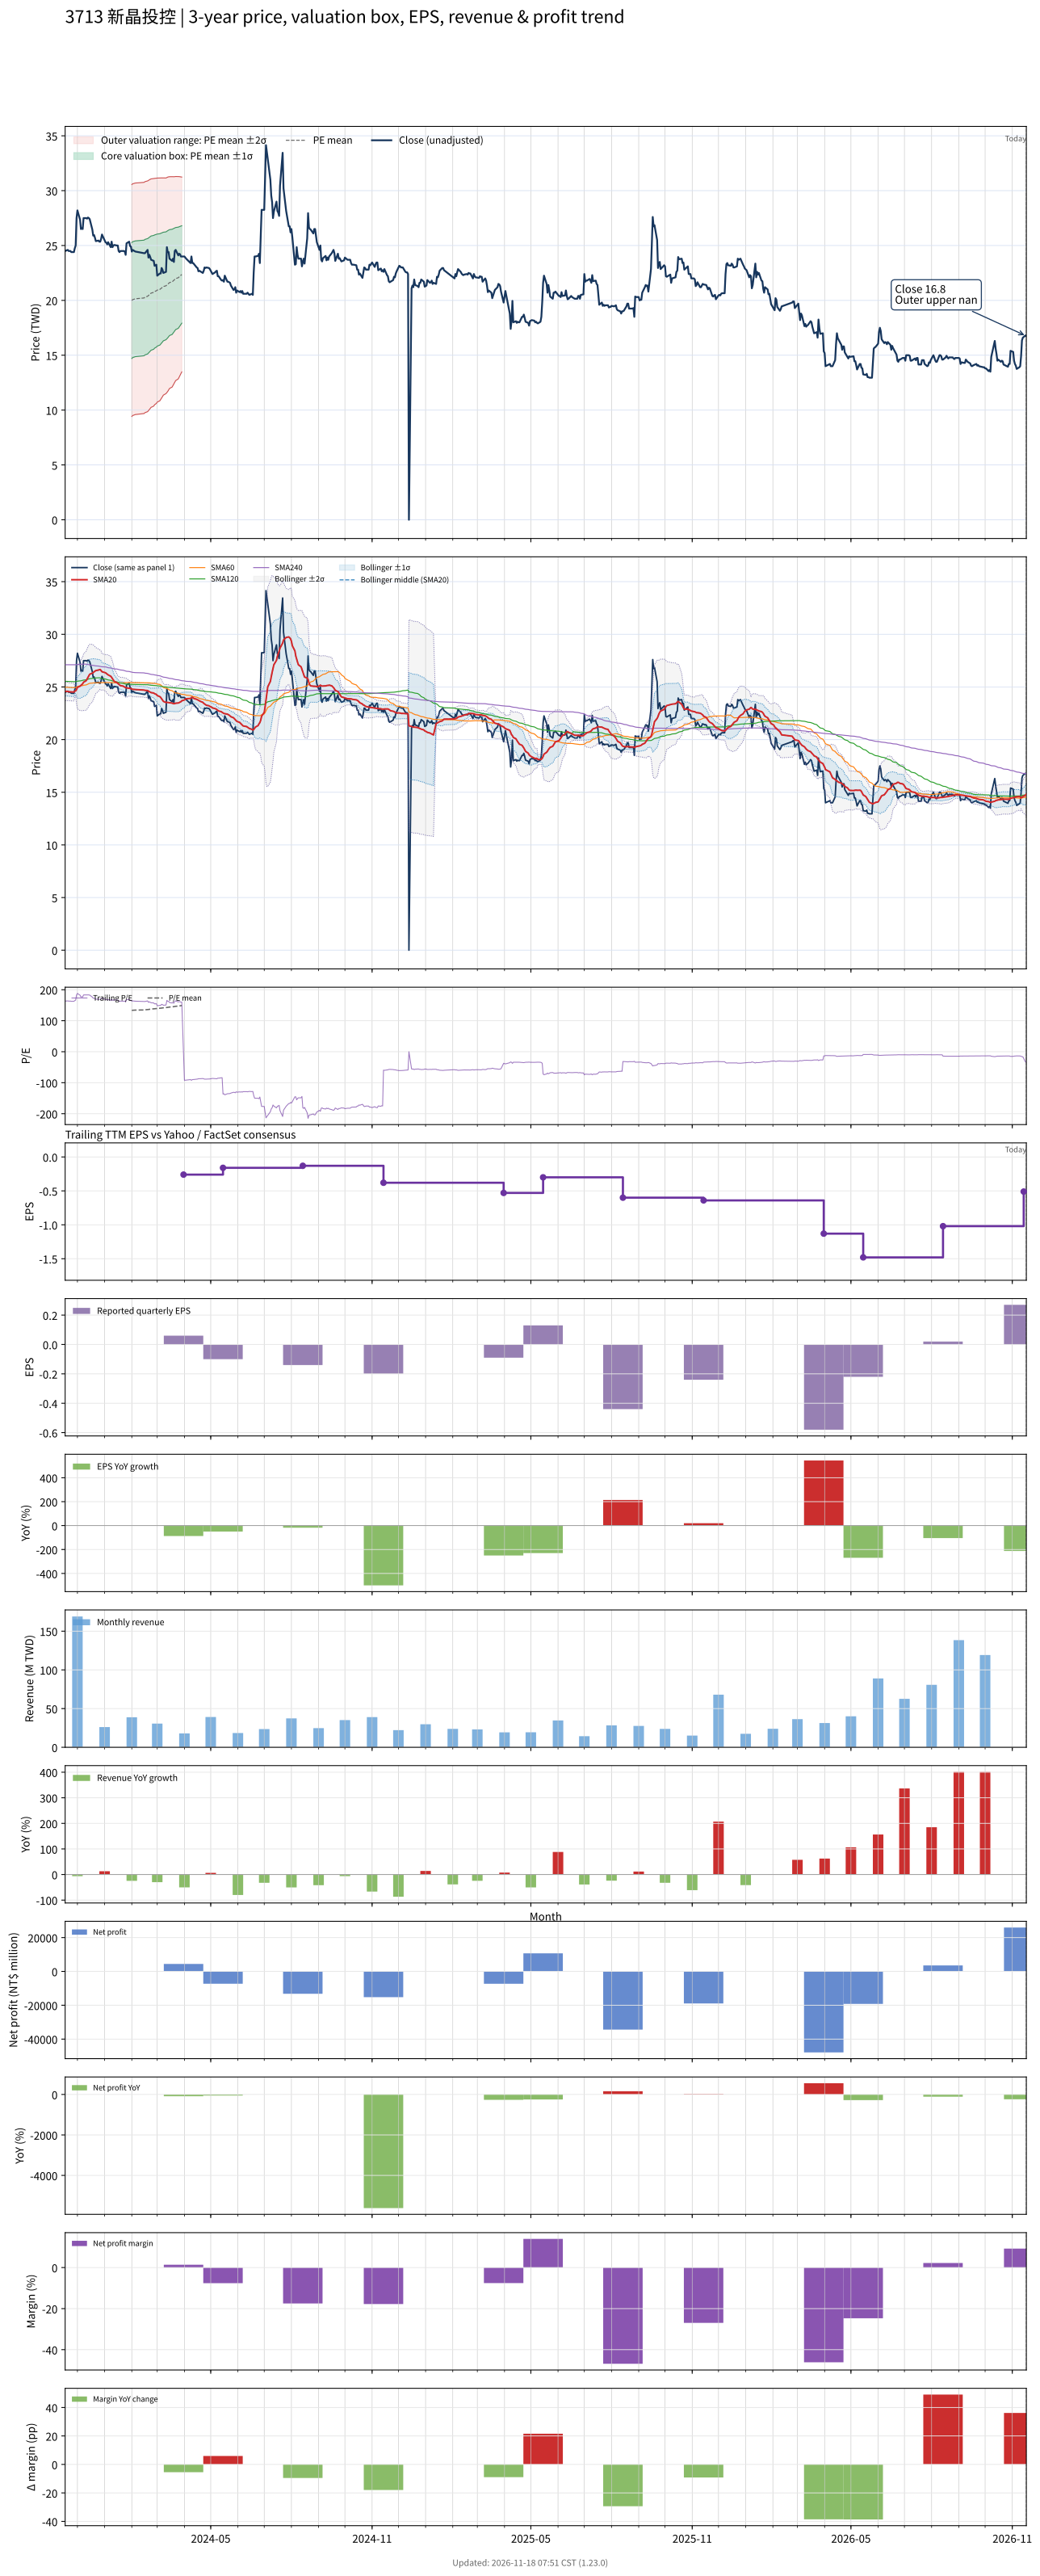

The file beside this chart, header and first rows:
# chart-version: skill-stock-dynamic-val…
date, close, available_date, period_end, eps, ttm_eps, pe, pe_mean, pe_std, price_m2, price_m1, price_mean, price_p1, price_p2, forward_eps, forward_pe, forward_pe_mean, forward_pe_std, forward_price_m2, forward_price_m1, forward_price_mean, forward_price_p1, forward_price_p2, sma20
2023-11-17, 24.5, 2023-11-14, 2023-09-30, 0.05, 0.15, 163.3, , , , , , , , , , , , , , , , , 24.59
2023-11-20, 24.6, 2023-11-14, 2023-09-30, 0.05, 0.15, 164, , , , , , , , , , , , , , , , , 24.58
2023-11-21, 24.5, 2023-11-14, 2023-09-30, 0.05, 0.15, 163.3, , , , , , , , , , , , , , , , , 24.55
2023-11-22, 24.5, 2023-11-14, 2023-09-30, 0.05, 0.15, 163.3, , , , , , , , , , , , , , , , , 24.54
2023-11-23, 24.5, 2023-11-14, 2023-09-30, 0.05, 0.15, 163.3, , , , , , , , , , , , , , , , , 24.54
2023-11-24, 24.4, 2023-11-14, 2023-09-30, 0.05, 0.15, 162.7, , , , , , , , , , , , , , , , , 24.53
2023-11-27, 24.4, 2023-11-14, 2023-09-30, 0.05, 0.15, 162.7, , , , , , , , , , , , , , , , , 24.52
2023-11-28, 24.75, 2023-11-14, 2023-09-30, 0.05, 0.15, 165, , , , , , , , , , , , , , , , , 24.61
2023-11-29, 25, 2023-11-14, 2023-09-30, 0.05, 0.15, 166.7, , , , , , , , , , , , , , , , , 24.62
2023-11-30, 27.5, 2023-11-14, 2023-09-30, 0.05, 0.15, 183.3, , , , , , , , , , , , , , , , , 24.76
2023-12-01, 28.2, 2023-11-14, 2023-09-30, 0.05, 0.15, 188, , , , , , , , , , , , , , , , , 24.96
2023-12-04, 27.35, 2023-11-14, 2023-09-30, 0.05, 0.15, 182.3, , , , , , , , , , , , , , , , , 25.07
2023-12-05, 26.5, 2023-11-14, 2023-09-30, 0.05, 0.15, 176.7, , , , , , , , , , , , , , , , , 25.15
2023-12-06, 26.6, 2023-11-14, 2023-09-30, 0.05, 0.15, 177.3, , , , , , , , , , , , , , , , , 25.23
2023-12-07, 26.5, 2023-11-14, 2023-09-30, 0.05, 0.15, 176.7, , , , , , , , , , , , , , , , , 25.3
2023-12-08, 27.5, 2023-11-14, 2023-09-30, 0.05, 0.15, 183.3, , , , , , , , , , , , , , , , , 25.45
2023-12-11, 27.5, 2023-11-14, 2023-09-30, 0.05, 0.15, 183.3, , , , , , , , , , , , , , , , , 25.6
2023-12-12, 27.45, 2023-11-14, 2023-09-30, 0.05, 0.15, 183, , , , , , , , , , , , , , , , , 25.75
2023-12-13, 27.55, 2023-11-14, 2023-09-30, 0.05, 0.15, 183.7, , , , , , , , , , , , , , , , , 25.91
2023-12-14, 27.5, 2023-11-14, 2023-09-30, 0.05, 0.15, 183.3, , , , , , , , , , , , , , , , , 26.07
2023-12-15, 27.4, 2023-11-14, 2023-09-30, 0.05, 0.15, 182.7, , , , , , , , , , , , , , , , , 26.21
2023-12-18, 26.45, 2023-11-14, 2023-09-30, 0.05, 0.15, 176.3, , , , , , , , , , , , , , , , , 26.3
2023-12-19, 25.9, 2023-11-14, 2023-09-30, 0.05, 0.15, 172.7, , , , , , , , , , , , , , , , , 26.37
2023-12-20, 25.95, 2023-11-14, 2023-09-30, 0.05, 0.15, 173, , , , , , , , , , , , , , , , , 26.45
2023-12-21, 25.7, 2023-11-14, 2023-09-30, 0.05, 0.15, 171.3, , , , , , , , , , , , , , , , , 26.5
2023-12-22, 25.4, 2023-11-14, 2023-09-30, 0.05, 0.15, 169.3, , , , , , , , , , , , , , , , , 26.55
2023-12-25, 25.45, 2023-11-14, 2023-09-30, 0.05, 0.15, 169.7, , , , , , , , , , , , , , , , , 26.61
2023-12-26, 25.35, 2023-11-14, 2023-09-30, 0.05, 0.15, 169, , , , , , , , , , , , , , , , , 26.64
2023-12-27, 25.35, 2023-11-14, 2023-09-30, 0.05, 0.15, 169, , , , , , , , , , , , , , , , , 26.66
2023-12-28, 25.6, 2023-11-14, 2023-09-30, 0.05, 0.15, 170.7, , , , , , , , , , , , , , , , , 26.56
2023-12-29, 26, 2023-11-14, 2023-09-30, 0.05, 0.15, 173.3, , , , , , , , , , , , , , , , , 26.45
2024-01-02, 25.3, 2023-11-14, 2023-09-30, 0.05, 0.15, 168.7, , , , , , , , , , , , , , , , , 26.35
2024-01-03, 25.25, 2023-11-14, 2023-09-30, 0.05, 0.15, 168.3, , , , , , , , , , , , , , , , , 26.29
2024-01-04, 25.1, 2023-11-14, 2023-09-30, 0.05, 0.15, 167.3, , , , , , , , , , , , , , , , , 26.21
2024-01-05, 25.3, 2023-11-14, 2023-09-30, 0.05, 0.15, 168.7, , , , , , , , , , , , , , , , , 26.15
2024-01-08, 24.85, 2023-11-14, 2023-09-30, 0.05, 0.15, 165.7, , , , , , , , , , , , , , , , , 26.02
2024-01-09, 25.35, 2023-11-14, 2023-09-30, 0.05, 0.15, 169, , , , , , , , , , , , , , , , , 25.91
2024-01-10, 24.85, 2023-11-14, 2023-09-30, 0.05, 0.15, 165.7, , , , , , , , , , , , , , , , , 25.78
2024-01-11, 25, 2023-11-14, 2023-09-30, 0.05, 0.15, 166.7, , , , , , , , , , , , , , , , , 25.65
2024-01-12, 25.05, 2023-11-14, 2023-09-30, 0.05, 0.15, 167, , , , , , , , , , , , , , , , , 25.53
2024-01-15, 25, 2023-11-14, 2023-09-30, 0.05, 0.15, 166.7, , , , , , , , , , , , , , , , , 25.41
2024-01-16, 25, 2023-11-14, 2023-09-30, 0.05, 0.15, 166.7, , , , , , , , , , , , , , , , , 25.34
2024-01-17, 24.5, 2023-11-14, 2023-09-30, 0.05, 0.15, 163.3, , , , , , , , , , , , , , , , , 25.27
2024-01-18, 24.4, 2023-11-14, 2023-09-30, 0.05, 0.15, 162.7, , , , , , , , , , , , , , , , , 25.19
2024-01-19, 24.5, 2023-11-14, 2023-09-30, 0.05, 0.15, 163.3, , , , , , , , , , , , , , , , , 25.13
2024-01-22, 24.5, 2023-11-14, 2023-09-30, 0.05, 0.15, 163.3, , , , , , , , , , , , , , , , , 25.09
2024-01-23, 24.5, 2023-11-14, 2023-09-30, 0.05, 0.15, 163.3, , , , , , , , , , , , , , , , , 25.04
2024-01-24, 24.45, 2023-11-14, 2023-09-30, 0.05, 0.15, 163, , , , , , , , , , , , , , , , , 24.99
2024-01-25, 24.15, 2023-11-14, 2023-09-30, 0.05, 0.15, 161, , , , , , , , , , , , , , , , , 24.93
2024-01-26, 25.2, 2023-11-14, 2023-09-30, 0.05, 0.15, 168, , , , , , , , , , , , , , , , , 24.91
2024-01-29, 25.35, 2023-11-14, 2023-09-30, 0.05, 0.15, 169, , , , , , , , , , , , , , , , , 24.88
2024-01-30, 24.95, 2023-11-14, 2023-09-30, 0.05, 0.15, 166.3, , , , , , , , , , , , , , , , , 24.86
2024-01-31, 24.9, 2023-11-14, 2023-09-30, 0.05, 0.15, 166, , , , , , , , , , , , , , , , , 24.84
2024-02-01, 24.45, 2023-11-14, 2023-09-30, 0.05, 0.15, 163, 133.2, 35.24, 9.413, 14.7, 19.98, 25.27, 30.55, , , , , , , , , , 24.81
2024-02-02, 24.6, 2023-11-14, 2023-09-30, 0.05, 0.15, 164, 133.8, 35.21, 9.5, 14.78, 20.06, 25.35, 30.63, , , , , , , , , , 24.78
2024-02-05, 24.45, 2023-11-14, 2023-09-30, 0.05, 0.15, 163, 134.3, 35.17, 9.591, 14.87, 20.14, 25.42, 30.69, , , , , , , , , , 24.76
2024-02-15, 24.3, 2023-11-14, 2023-09-30, 0.05, 0.15, 162, 134.8, 35.12, 9.683, 14.95, 20.22, 25.49, 30.76, , , , , , , , , , 24.7
2024-02-16, 24.3, 2023-11-14, 2023-09-30, 0.05, 0.15, 162, 135.3, 35.1, 9.761, 15.03, 20.29, 25.56, 30.82, , , , , , , , , , 24.68
2024-02-19, 24.6, 2023-11-14, 2023-09-30, 0.05, 0.15, 164, 135.8, 35.06, 9.853, 15.11, 20.37, 25.63, 30.89, , , , , , , , , , 24.66
... 667 more rows
